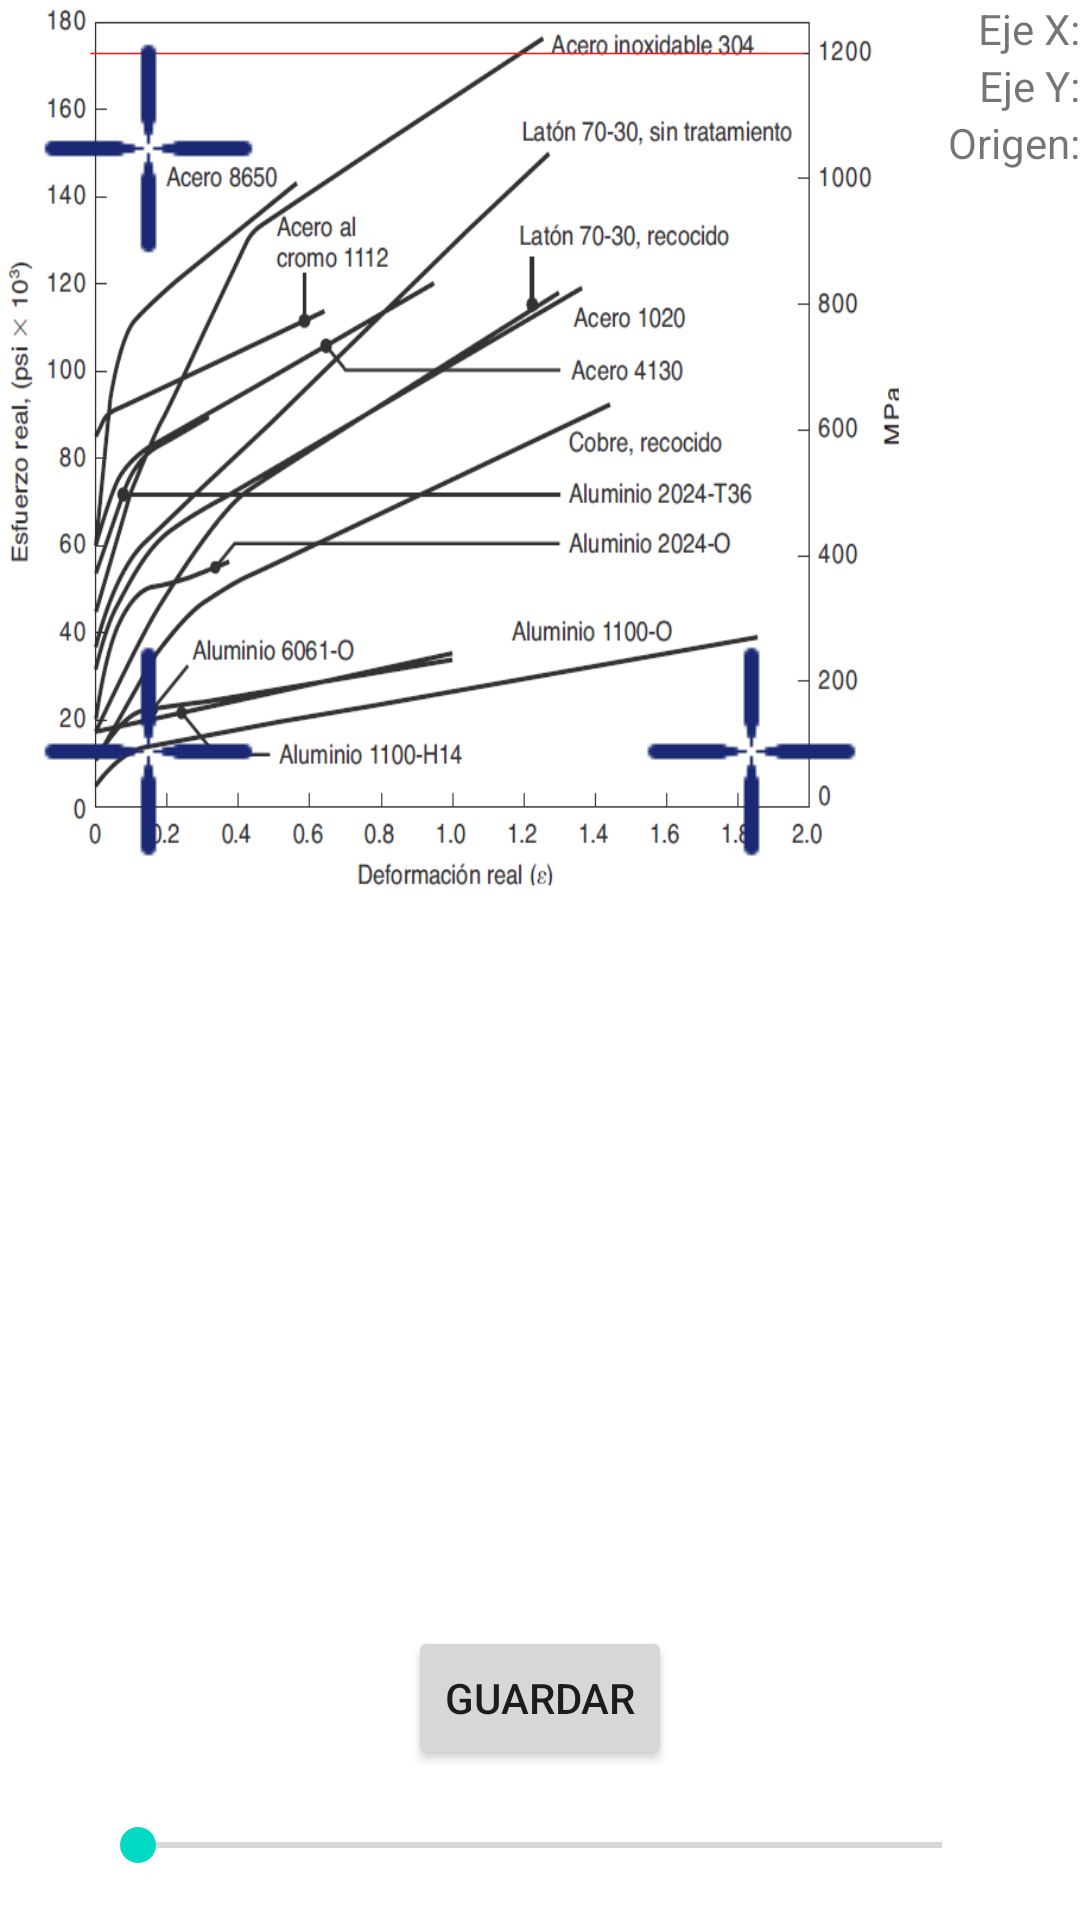

Produce the Android XML layout that renders to this screen, including the resource entries it uses.
<!-- AndroidManifest.xml: application theme Theme.ProFaLaGra -->
<!-- res/layout/activity_vis_graf.xml -->
<?xml version="1.0" encoding="utf-8"?>
<androidx.constraintlayout.widget.ConstraintLayout xmlns:android="http://schemas.android.com/apk/res/android"
    xmlns:app="http://schemas.android.com/apk/res-auto"
    xmlns:tools="http://schemas.android.com/tools"
    android:layout_width="match_parent"
    android:layout_height="match_parent"
    tools:context=".VisGrafActivity">

    <ImageView
        android:id="@+id/ivGraf"
        android:layout_width="300dp"
        android:layout_height="300dp"
        android:scaleType="fitXY"
        app:layout_constraintStart_toStartOf="parent"
        app:layout_constraintTop_toTopOf="parent"
        app:srcCompat="@drawable/reales" />

    <ImageView
        android:id="@+id/ivPuntY"
        android:layout_width="wrap_content"
        android:layout_height="wrap_content"
        android:visibility="visible"
        app:layout_constraintStart_toStartOf="parent"
        app:layout_constraintTop_toTopOf="parent"
        app:srcCompat="@drawable/puntero" />

    <ImageView
        android:id="@+id/ivPuntO"
        android:layout_width="wrap_content"
        android:layout_height="wrap_content"
        android:layout_marginTop="100dp"
        app:layout_constraintStart_toStartOf="@+id/ivPuntY"
        app:layout_constraintTop_toBottomOf="@+id/ivPuntY"
        app:srcCompat="@drawable/puntero" />

    <ImageView
        android:id="@+id/ivPuntX"
        android:layout_width="wrap_content"
        android:layout_height="wrap_content"
        android:layout_marginStart="100dp"
        app:layout_constraintBottom_toBottomOf="@+id/ivPuntO"
        app:layout_constraintStart_toEndOf="@+id/ivPuntO"
        app:srcCompat="@drawable/puntero" />

    <SeekBar
        android:id="@+id/sbZoom"
        android:layout_width="300dp"
        android:layout_height="wrap_content"
        android:layout_marginBottom="16dp"
        app:layout_constraintBottom_toBottomOf="parent"
        app:layout_constraintEnd_toEndOf="parent"
        app:layout_constraintStart_toStartOf="parent" />

    <Button
        android:id="@+id/btSavDat"
        android:layout_width="wrap_content"
        android:layout_height="wrap_content"
        android:layout_marginBottom="16dp"
        android:onClick="BTSavDat"
        android:text="Guardar"
        app:layout_constraintBottom_toTopOf="@+id/sbZoom"
        app:layout_constraintEnd_toEndOf="parent"
        app:layout_constraintStart_toStartOf="parent" />

    <TextView
        android:id="@+id/tvRefChordsX"
        android:layout_width="wrap_content"
        android:layout_height="wrap_content"
        android:text="Eje X:"
        app:layout_constraintEnd_toEndOf="parent"
        app:layout_constraintTop_toTopOf="parent" />

    <TextView
        android:id="@+id/tvRefChordsY"
        android:layout_width="wrap_content"
        android:layout_height="wrap_content"
        android:text="Eje Y:"
        app:layout_constraintEnd_toEndOf="parent"
        app:layout_constraintTop_toBottomOf="@+id/tvRefChordsX" />

    <TextView
        android:id="@+id/tvRefChordsO"
        android:layout_width="wrap_content"
        android:layout_height="wrap_content"
        android:text="Origen:"
        app:layout_constraintEnd_toEndOf="parent"
        app:layout_constraintTop_toBottomOf="@+id/tvRefChordsY" />
</androidx.constraintlayout.widget.ConstraintLayout>
<!-- resources referenced by this layout -->
<resources>
  <!-- drawable puntero: png bitmap (drawable, 336 bytes) -->
  <!-- drawable reales: png bitmap (drawable, 111626 bytes) -->
  <style name="Theme.ProFaLaGra" parent="Theme.MaterialComponents.DayNight.DarkActionBar">
          
          <item name="colorPrimary">@color/purple_500</item>
          <item name="colorPrimaryVariant">@color/purple_700</item>
          <item name="colorOnPrimary">@color/white</item>
          
          <item name="colorSecondary">@color/teal_200</item>
          <item name="colorSecondaryVariant">@color/teal_700</item>
          <item name="colorOnSecondary">@color/black</item>
          
          <item name="android:statusBarColor" tools:targetApi="l">?attr/colorPrimaryVariant</item>
          
      </style>
  <!-- not gathered from this repository: default colours our renderer supplied (Android Studio template values) -->
  <color name="purple_500">#FF6200EE</color>
  <color name="purple_700">#FF3700B3</color>
  <color name="teal_200">#FF03DAC5</color>
  <color name="teal_700">#FF018786</color>
  <color name="black">#FF000000</color>
  <color name="white">#FFFFFFFF</color>
</resources>
